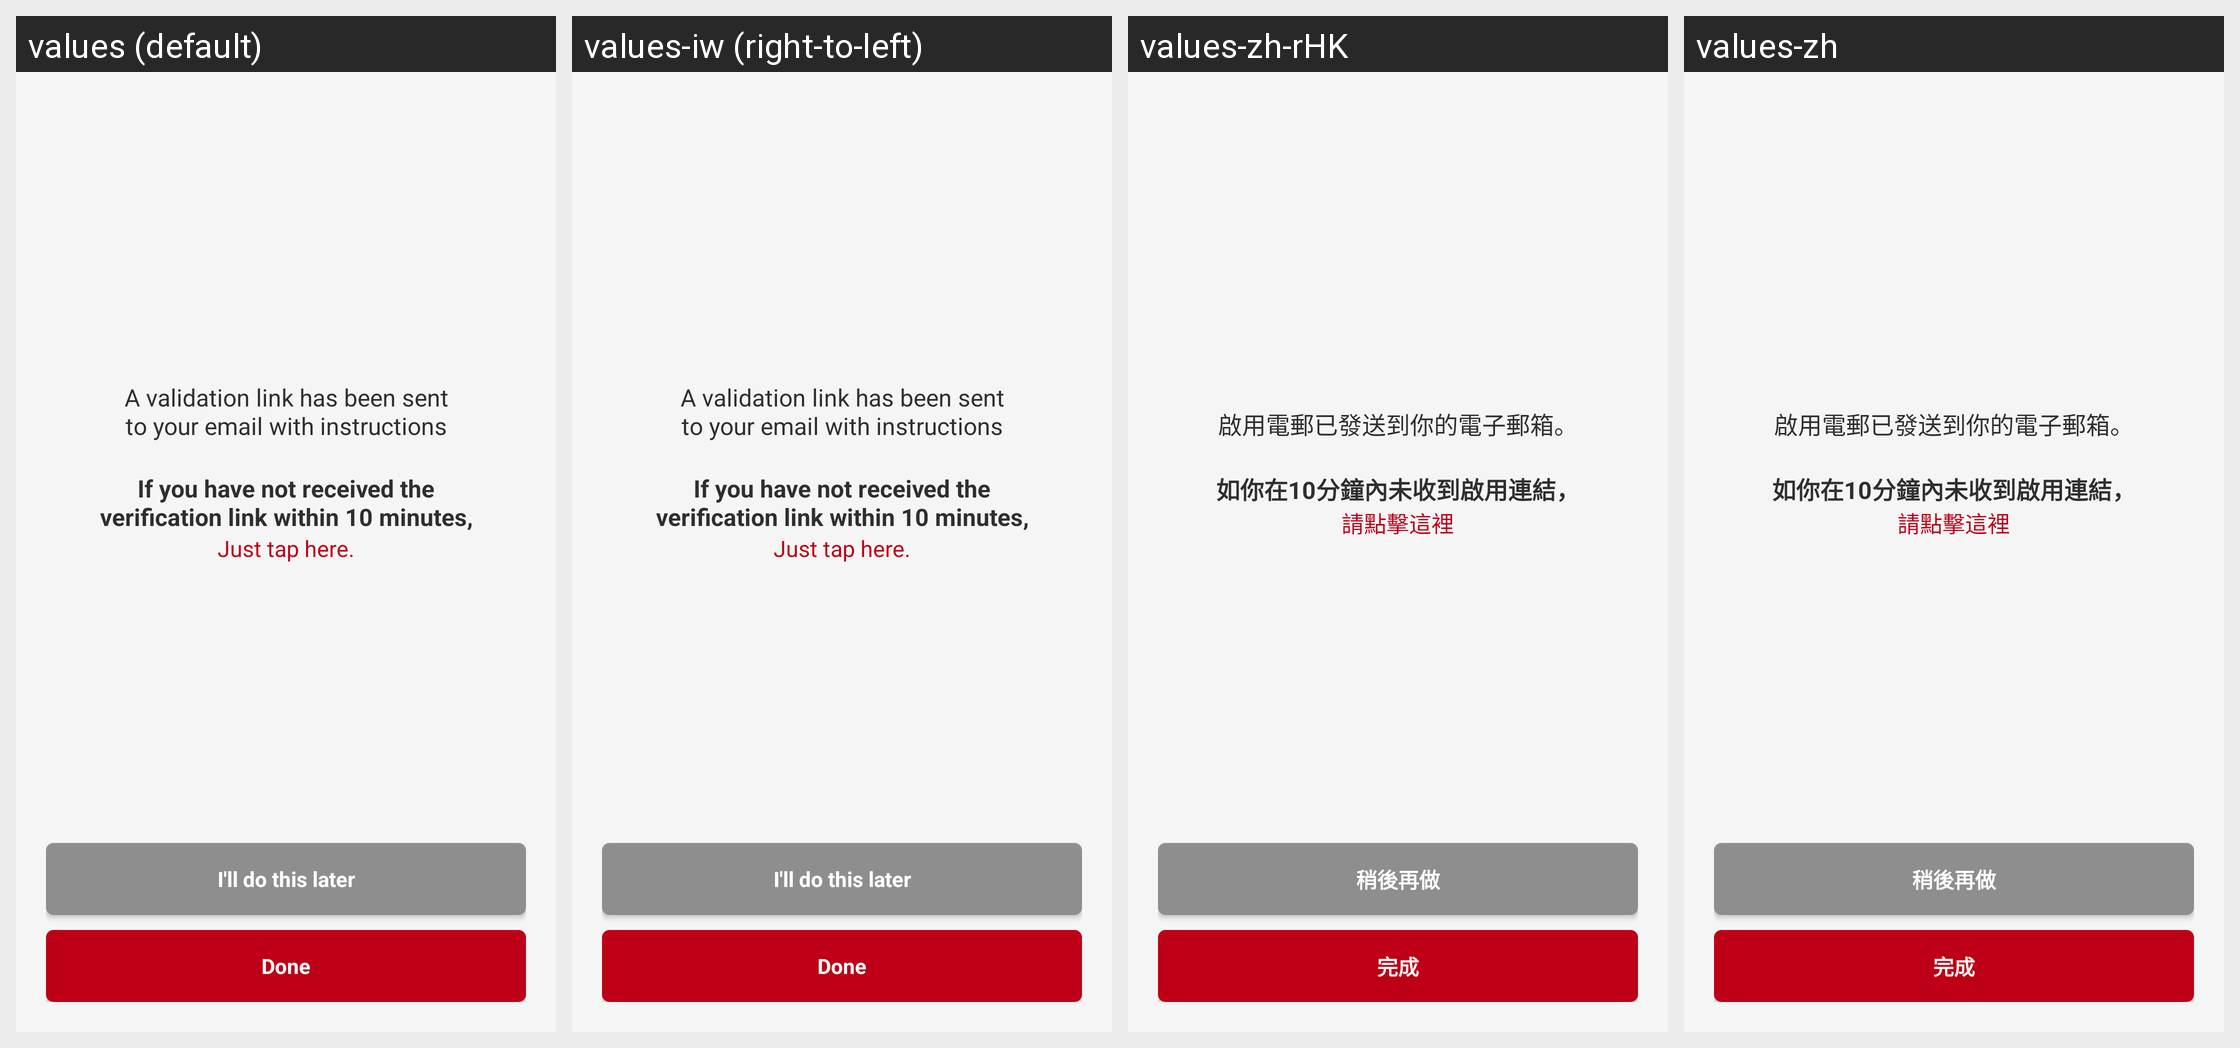

The Android screen above is rendered under several locales of the same app. Produce the string resources it draws, with the default and per-locale values.
Android screen res/layout/fragment_user_validation.xml rendered under 4 locales, left to right: values (default), values-iw (right-to-left), values-zh-rHK, values-zh. Device: Nexus 5 (rendered at 1080×1920; each locale shown at half size, 540×960, under a caption strip naming it); theme AppTheme.
Other locales in the repository, not shown: values-af, values-am, values-ar, values-bg, values-ca, values-cs, values-da, values-de, values-el, values-en-rGB, values-es, values-es-rUS, values-fa, values-fi, values-fr, values-fr-rCA, values-hi, values-hr, values-hu, values-in, values-it, values-ja, values-ko, values-lt, values-lv, values-nl, values-pl, values-pt-rPT, values-ro, values-ru, values-sk, values-sl, values-sr, values-sv, values-sw, values-th, values-tr, values-uk, values-vi, values-zh-rCN, values-zh-rTW, values-zu.
Strings drawn on this screen, with the default value and each locale's value (text and hints the layout hard-codes, and strings that could not be matched under every locale, appear in the picture but are not listed):

text_validation_link_sent
  values: A validation link has been sent
      to your email with instructions
  values-iw: A validation link has been sent
      to your email with instructions  [not translated; the default value is used]
  values-zh-rHK: 啟用電郵已發送到你的電子郵箱。
  values-zh: 啟用電郵已發送到你的電子郵箱。

text_if_not_received
  values: If you have not received the
      verification link within 10 minutes,
  values-iw: If you have not received the
      verification link within 10 minutes,  [not translated; the default value is used]
  values-zh-rHK: 如你在10分鐘內未收到啟用連結，
  values-zh: 如你在10分鐘內未收到啟用連結，

text_tap_to_resend
  values: Just tap here.
  values-iw: Just tap here.  [not translated; the default value is used]
  values-zh-rHK: 請點擊這裡
  values-zh: 請點擊這裡

label_do_this_later
  values: I'll do this later
  values-iw: I'll do this later  [not translated; the default value is used]
  values-zh-rHK: 稍後再做
  values-zh: 稍後再做

label_done
  values: Done
  values-iw: Done  [not translated; the default value is used]
  values-zh-rHK: 完成
  values-zh: 完成
